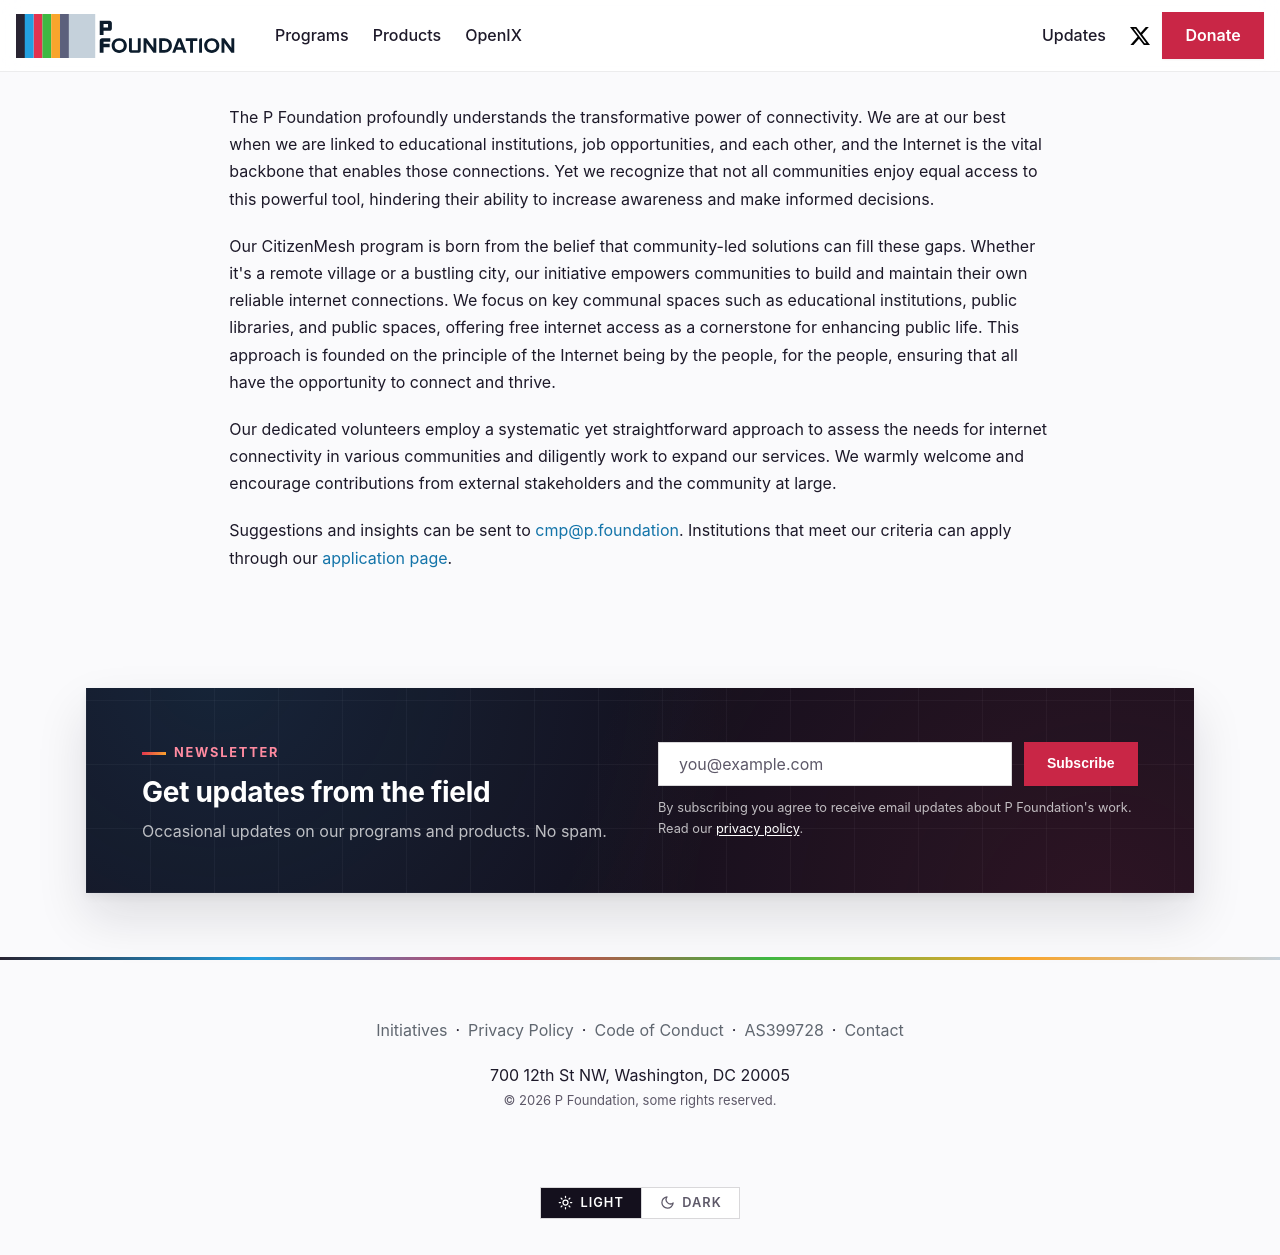

repository: pfoundation/p.foundation · page: assets/programs/citizenMesh.html · generator: docusaurus

The P Foundation profoundly understands the transformative power of connectivity. We are at our best when we are linked to educational institutions, job opportunities, and each other, and the Internet is the vital backbone that enables those connections. Yet we recognize that not all communities enjoy equal access to this powerful tool, hindering their ability to increase awareness and make informed decisions.

Our CitizenMesh program is born from the belief that community-led solutions can fill these gaps. Whether it's a remote village or a bustling city, our initiative empowers communities to build and maintain their own reliable internet connections. We focus on key communal spaces such as educational institutions, public libraries, and public spaces, offering free internet access as a cornerstone for enhancing public life. This approach is founded on the principle of the Internet being by the people, for the people, ensuring that all have the opportunity to connect and thrive.

Our dedicated volunteers employ a systematic yet straightforward approach to assess the needs for internet connectivity in various communities and diligently work to expand our services.
We warmly welcome and encourage contributions from external stakeholders and the community at large.

Suggestions and insights can be sent to cmp@p.foundation. Institutions that meet our criteria can apply through our [application page](/apply?program=citizenmesh).
